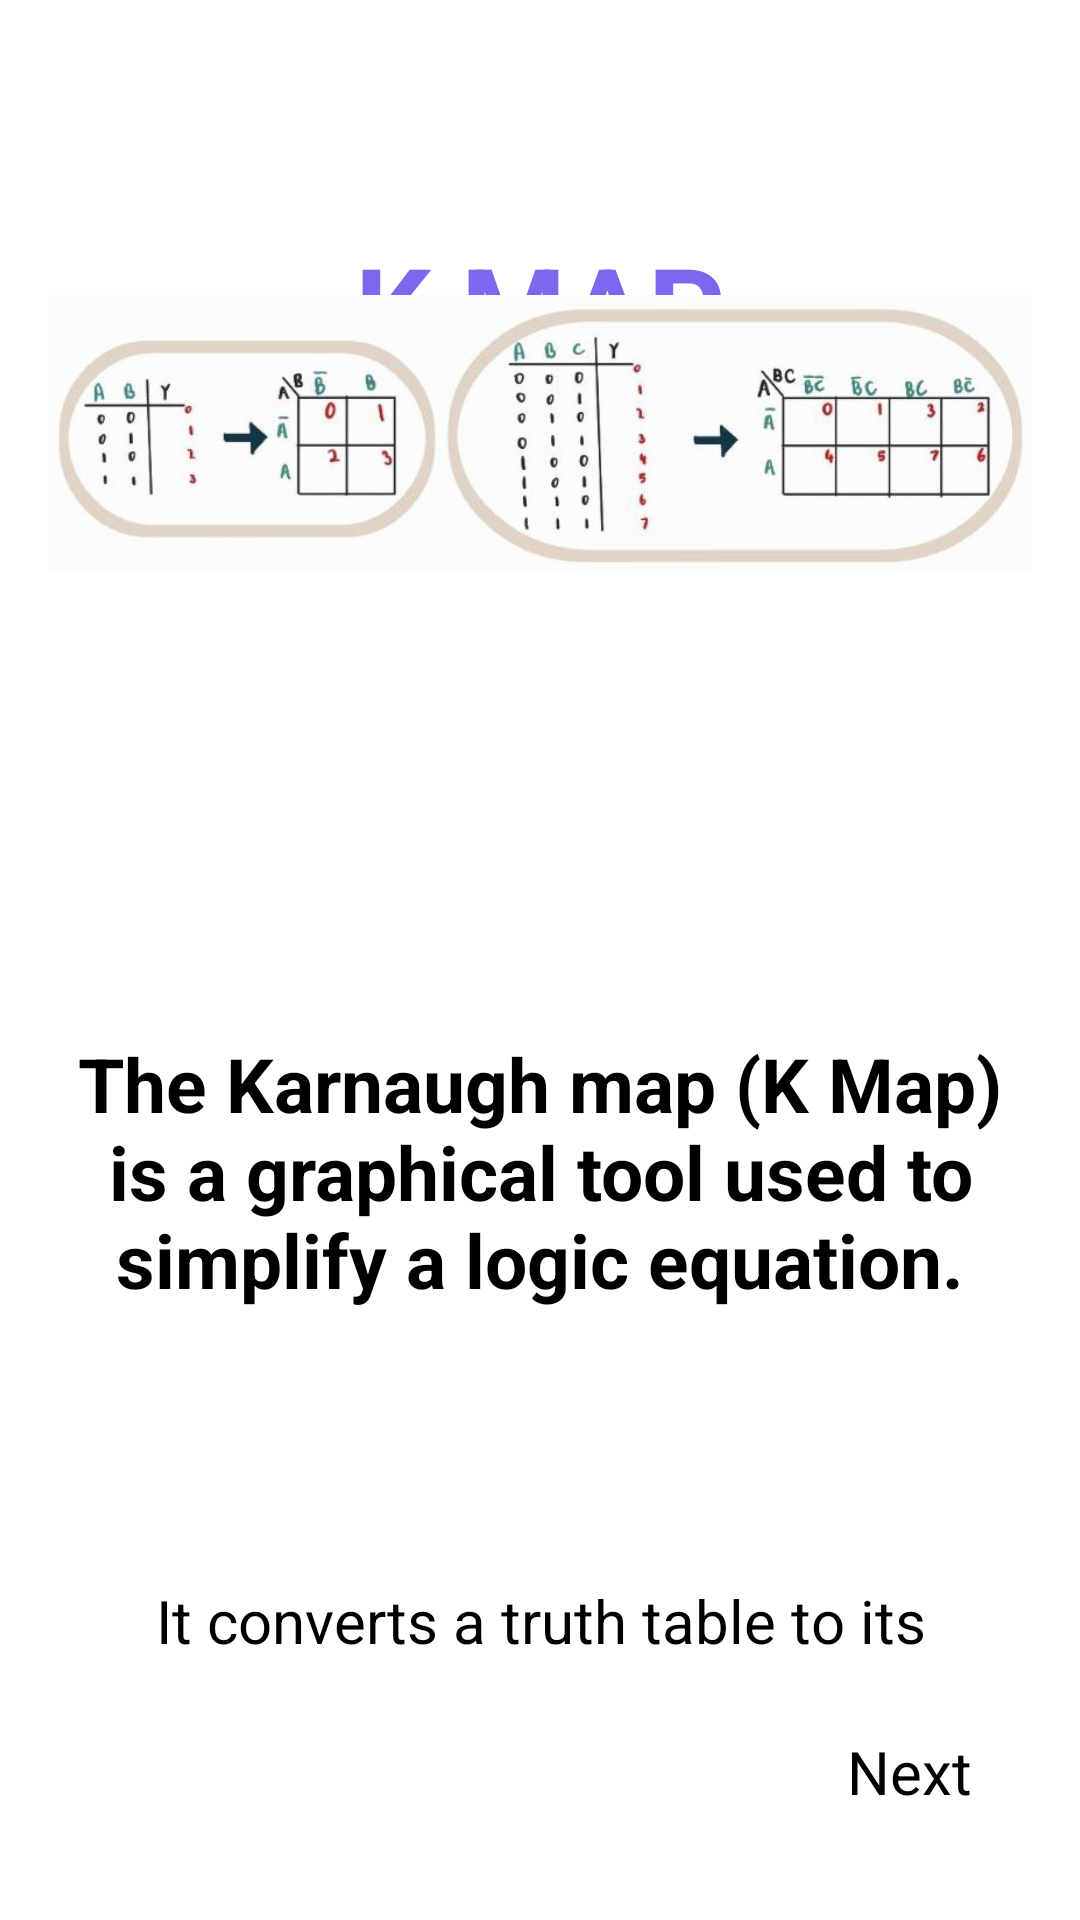

Here is an Android app screen rendered from its layout file. Give the layout XML and the strings, colors and styles it references.
<!-- AndroidManifest.xml: application theme Theme.FYP -->
<!-- res/layout/activity_crash_course_kmap_page1.xml -->
<?xml version="1.0" encoding="utf-8"?>
<androidx.constraintlayout.widget.ConstraintLayout xmlns:android="http://schemas.android.com/apk/res/android"
    xmlns:app="http://schemas.android.com/apk/res-auto"
    xmlns:tools="http://schemas.android.com/tools"
    android:layout_width="match_parent"
    android:layout_height="match_parent"
    tools:context=".CrashCourseKMapPage1">

    <ImageView
        android:id="@+id/back_button"
        android:layout_width="26sp"
        android:layout_height="26sp"
        android:layout_margin="20sp"
        android:clickable="true"
        android:src="@drawable/ic_arrow_back"
        app:layout_constraintStart_toStartOf="parent"
        app:layout_constraintTop_toTopOf="parent"
        tools:ignore="SpeakableTextPresentCheck,TouchTargetSizeCheck" />

    <ProgressBar
        android:id="@+id/progressBar"
        style="?android:attr/progressBarStyleHorizontal"
        android:layout_width="match_parent"
        android:progressTint="@color/navy_700"
        android:layout_height="wrap_content"
        android:layout_margin="20sp"
        android:gravity="center"
        android:padding="16dp"
        app:layout_constraintBottom_toTopOf="@id/next_page"
        app:layout_constraintEnd_toEndOf="parent"
        app:layout_constraintStart_toStartOf="parent" />

    <Button
        android:id="@+id/next_page"
        android:layout_width="wrap_content"
        android:layout_height="wrap_content"
        android:clickable="true"
        android:gravity="center"
        android:padding="16dp"
        android:text="@string/next_page"
        android:layout_margin="20sp"
        android:textSize="20sp"
        app:layout_constraintBottom_toBottomOf="parent"
        app:layout_constraintEnd_toEndOf="parent" />

    <TextView
        android:id="@+id/title"
        android:layout_width="wrap_content"
        android:layout_height="wrap_content"
        android:padding="20sp"
        android:layout_margin="10dp"
        android:gravity="center"
        android:text="K MAP"
        android:textColor="@color/medium_slate_blue"
        android:textSize="40sp"
        android:textStyle="bold"
        app:layout_constraintStart_toStartOf="parent"
        app:layout_constraintEnd_toEndOf="parent"
        app:layout_constraintTop_toBottomOf="@id/back_button"/>

    <LinearLayout
        android:id="@+id/lv_notes"
        android:layout_width="match_parent"
        android:layout_height="wrap_content"
        android:orientation="vertical"
        android:gravity="center"
        android:padding="16dp"
        app:layout_constraintTop_toBottomOf="@id/title"
        app:layout_constraintBottom_toTopOf="@id/progressBar">

        <ImageView
            android:layout_width="match_parent"
            android:layout_height="wrap_content"
            android:src="@drawable/twonthree"
            />

        <TextView
            android:layout_width="wrap_content"
            android:layout_height="wrap_content"
            android:layout_marginVertical="70dp"
            android:padding="10sp"
            android:textStyle="bold"
            android:text="The Karnaugh map (K Map) is a graphical tool used to simplify a logic equation."
            android:textAlignment="center"
            android:textSize="25sp" />

        <TextView
            android:layout_width="wrap_content"
            android:layout_height="wrap_content"
            android:layout_marginBottom="70dp"
            android:padding="10sp"
            android:text="It converts a truth table to its corresponding logic circuit in a simple orderly process."
            android:textAlignment="center"
            android:textSize="20sp" />

    </LinearLayout>

</androidx.constraintlayout.widget.ConstraintLayout>
<!-- resources referenced by this layout -->
<resources>
  <color name="medium_slate_blue">#7B68EE</color>
  <color name="navy_700">#37596D</color>
  <!-- drawable twonthree: jpg bitmap (drawable, 33620 bytes) -->
  <string name="next_page">Next</string>
</resources>
